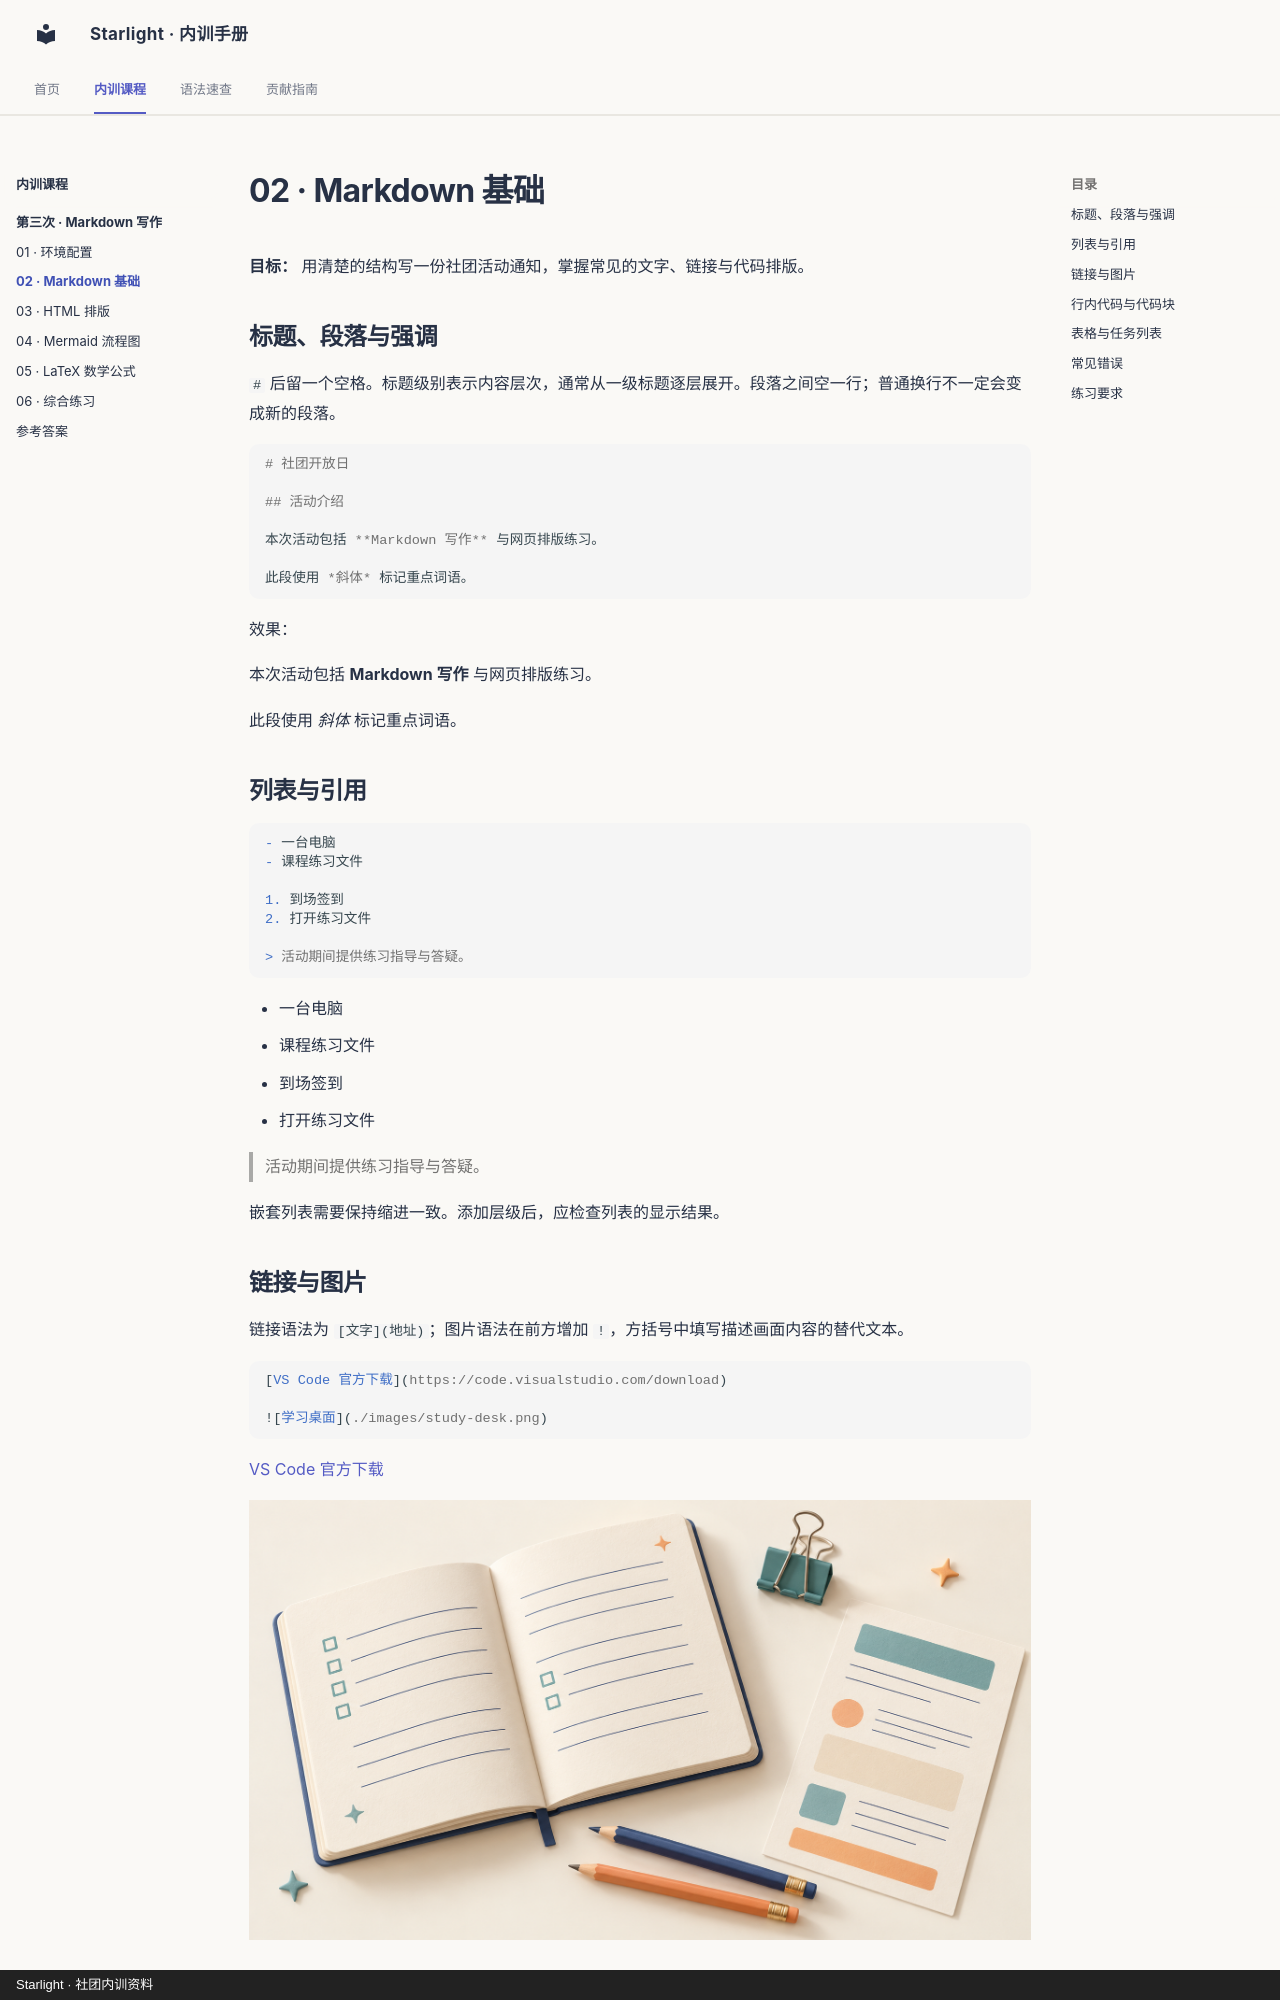

repository: ZJU-Starlight/upskilling · page: training/session-03/basics/index.html · generator: mkdocs · copyright: Starlight · 社团内训资料

# 02 · Markdown 基础

**目标：** 用清楚的结构写一份社团活动通知，掌握常见的文字、链接与代码排版。

## 标题、段落与强调

`#` 后留一个空格。标题级别表示内容层次，通常从一级标题逐层展开。段落之间空一行；普通换行不一定会变成新的段落。

```markdown
# 社团开放日

## 活动介绍

本次活动包括 **Markdown 写作** 与网页排版练习。

此段使用 *斜体* 标记重点词语。
```

效果：

本次活动包括 **Markdown 写作** 与网页排版练习。

此段使用 *斜体* 标记重点词语。

## 列表与引用

```markdown
- 一台电脑
- 课程练习文件

1. 到场签到
2. 打开练习文件

> 活动期间提供练习指导与答疑。
```

- 一台电脑
- 课程练习文件

1. 到场签到
2. 打开练习文件

> 活动期间提供练习指导与答疑。

嵌套列表需要保持缩进一致。添加层级后，应检查列表的显示结果。

## 链接与图片

链接语法为 `[文字](地址)`；图片语法在前方增加 `!`，方括号中填写描述画面内容的替代文本。

```markdown
[VS Code 官方下载](https://code.visualstudio.com/download)

![学习桌面](./images/study-desk.png)
```

[VS Code 官方下载](https://code.visualstudio.com/download)

![打开的笔记本、铅笔与练习纸](../../assets/images/study-desk.png)

图片路径相对于当前 Markdown 文件。本地绝对路径（如 `C:\...`）无法直接用于其他设备；图片应随资料文件保存，并使用相对路径引用。
